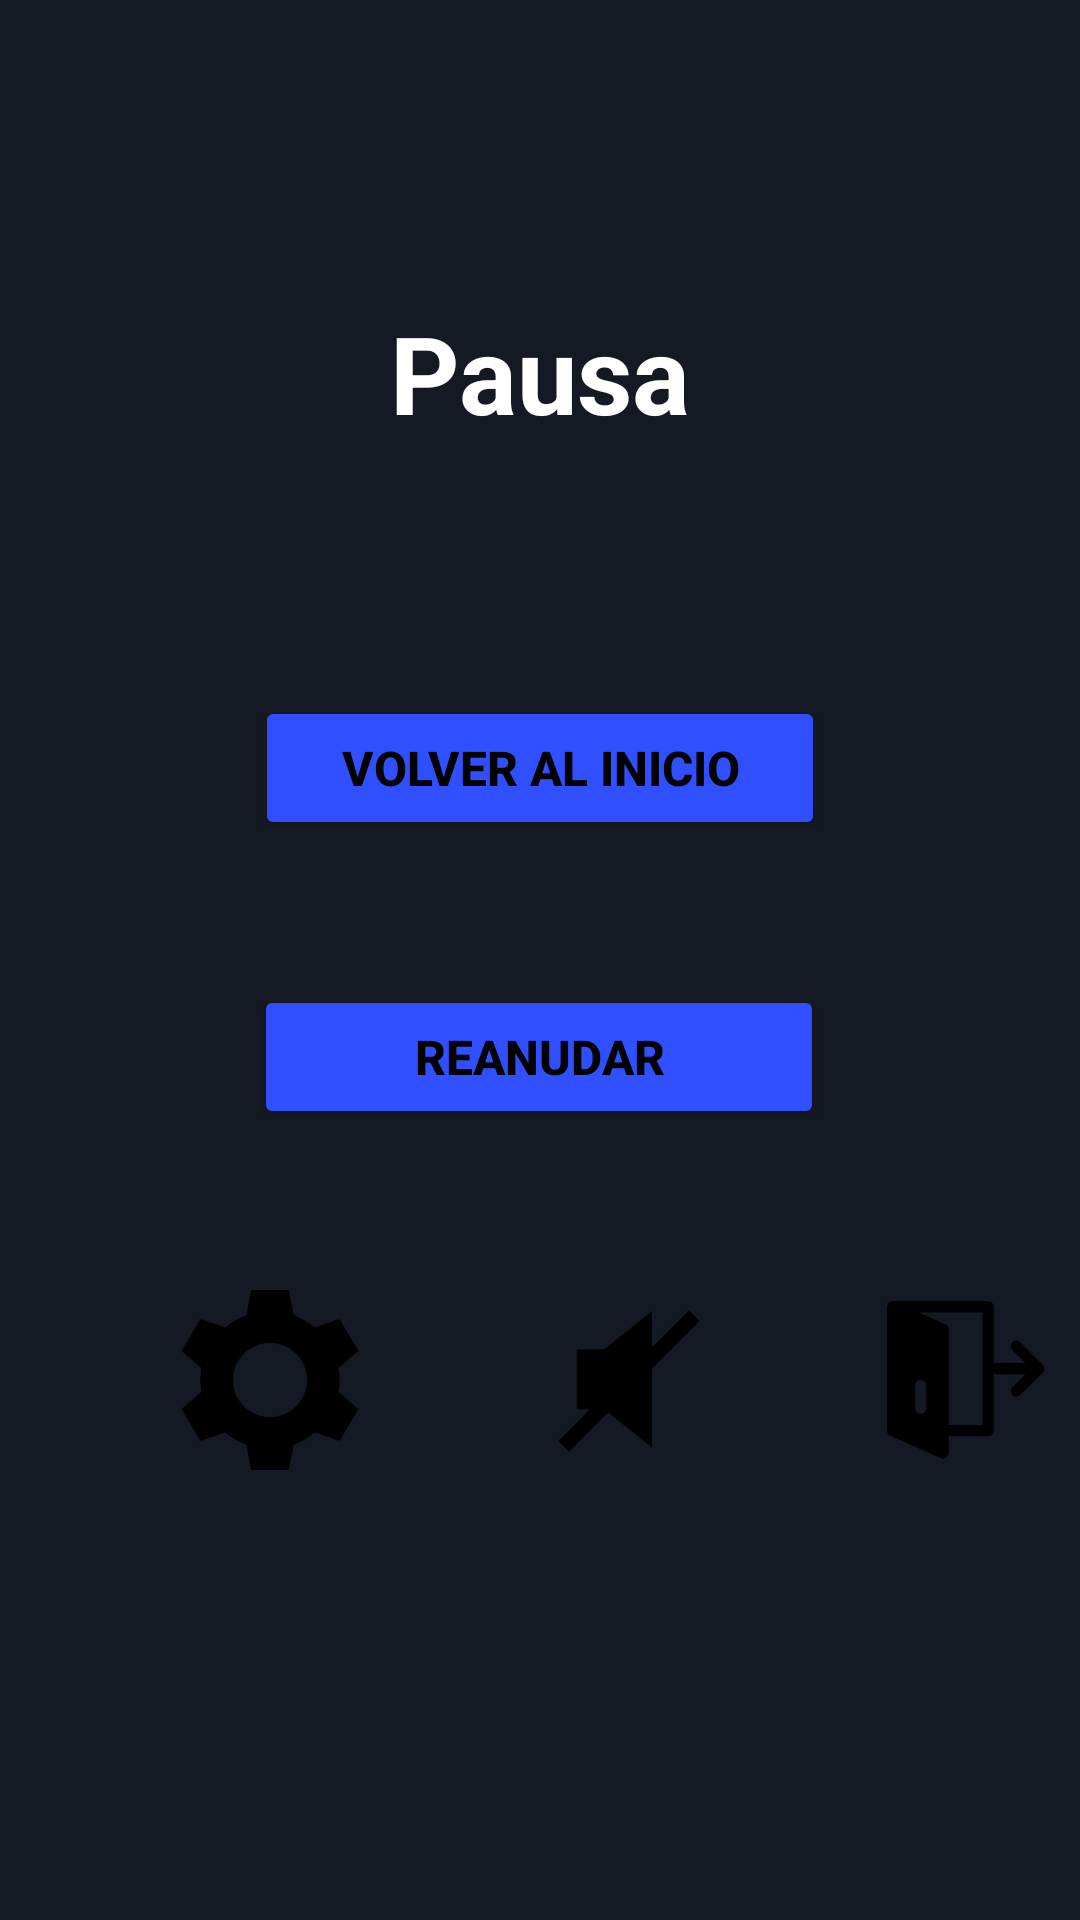

Here is an Android app screen rendered from its layout file. Give the layout XML and the strings, colors and styles it references.
<!-- AndroidManifest.xml: application theme Base.Theme.ByteBuilders -->
<!-- res/layout/activity_pause.xml -->
<?xml version="1.0" encoding="utf-8"?>
<androidx.constraintlayout.widget.ConstraintLayout xmlns:android="http://schemas.android.com/apk/res/android"
    xmlns:app="http://schemas.android.com/apk/res-auto"
    android:layout_width="match_parent"
    android:layout_height="match_parent"
    android:background="#151923">

    
    <TextView
        android:id="@+id/pauseTitle"
        android:layout_width="wrap_content"
        android:layout_height="wrap_content"
        android:layout_marginTop="100dp"
        android:text="@string/pause_title"
        android:textColor="@color/white"
        android:textSize="36sp"
        android:textStyle="bold"
        app:layout_constraintBottom_toTopOf="@+id/resumeButton"
        app:layout_constraintEnd_toEndOf="parent"
        app:layout_constraintStart_toStartOf="parent"
        app:layout_constraintTop_toTopOf="parent" />

    
    <Button
        android:id="@+id/resumeButton"
        style="@style/Widget.AppCompat.Button"
        android:layout_width="190dp"
        android:layout_height="wrap_content"
        android:layout_marginTop="180dp"
        android:text="@string/resume"
        android:textColor="@color/black"
        android:textSize="16sp"
        android:textStyle="bold"
        app:layout_constraintEnd_toEndOf="parent"
        app:layout_constraintHorizontal_bias="0.498"
        app:layout_constraintStart_toStartOf="parent"
        app:layout_constraintTop_toBottomOf="@id/pauseTitle" />

    
    <Button
        android:id="@+id/mainMenuButton"
        style="@style/Widget.AppCompat.Button"
        android:layout_width="190dp"
        android:layout_height="wrap_content"
        android:layout_marginBottom="360dp"
        android:text="@string/main_menu"
        android:textColor="@color/black"
        android:textSize="16sp"
        android:textStyle="bold"
        app:layout_constraintBottom_toBottomOf="parent"
        app:layout_constraintEnd_toEndOf="parent"
        app:layout_constraintStart_toStartOf="parent" />

    <LinearLayout
        android:layout_width="match_parent"
        android:layout_height="wrap_content"
        android:orientation="horizontal"
        app:layout_constraintBottom_toBottomOf="parent"
        app:layout_constraintEnd_toEndOf="parent"
        app:layout_constraintEnd_toStartOf="parent"
        app:layout_constraintTop_toBottomOf="@+id/mainMenuButton">

        


        
        <ImageButton
            android:id="@+id/settingsButton"
            android:layout_width="60dp"
            android:layout_height="60dp"
            android:layout_marginStart="60dp"
            android:layout_marginEnd="60dp"
            android:background="?attr/selectableItemBackgroundBorderless"
            android:contentDescription="@string/settings_description"
            android:scaleType="fitCenter"
            android:src="@drawable/settings" />

        <ImageButton
            android:id="@+id/muteButton"
            android:layout_width="60dp"
            android:layout_height="60dp"
            android:background="?attr/selectableItemBackgroundBorderless"
            android:contentDescription="@string/settings_description"
            android:scaleType="fitCenter"
            android:src="@drawable/mute_2" />

        <ImageButton
            android:id="@+id/exitButton"
            android:layout_width="60dp"
            android:layout_height="60dp"
            android:layout_marginStart="50dp"
            android:background="?attr/selectableItemBackgroundBorderless"
            android:contentDescription="@string/exit_description"
            android:scaleType="fitCenter"
            android:src="@drawable/exit_2" />

    </LinearLayout>

</androidx.constraintlayout.widget.ConstraintLayout>
<!-- resources referenced by this layout -->
<resources>
  <color name="black">#FF000000</color>
  <color name="white">#FFFFFFFF</color>
  <!-- drawable exit_2: png bitmap (drawable, 6218 bytes) -->
  <!-- drawable mute_2: png bitmap (drawable, 4918 bytes) -->
  <!-- drawable settings: png bitmap (drawable, 6336 bytes) -->
  <string name="exit_description">Salir</string>
  <string name="main_menu">Volver al inicio</string>
  <string name="pause_title">Pausa</string>
  <string name="resume">Reanudar</string>
  <string name="settings_description">Ajustes</string>
  <style name="Base.Theme.ByteBuilders" parent="Theme.AppCompat.DayNight.NoActionBar">
          <item name="colorPrimary">#304FFE</item>
          
          <item name="colorButtonNormal">#304FFE</item>
  
  
      </style>
</resources>
